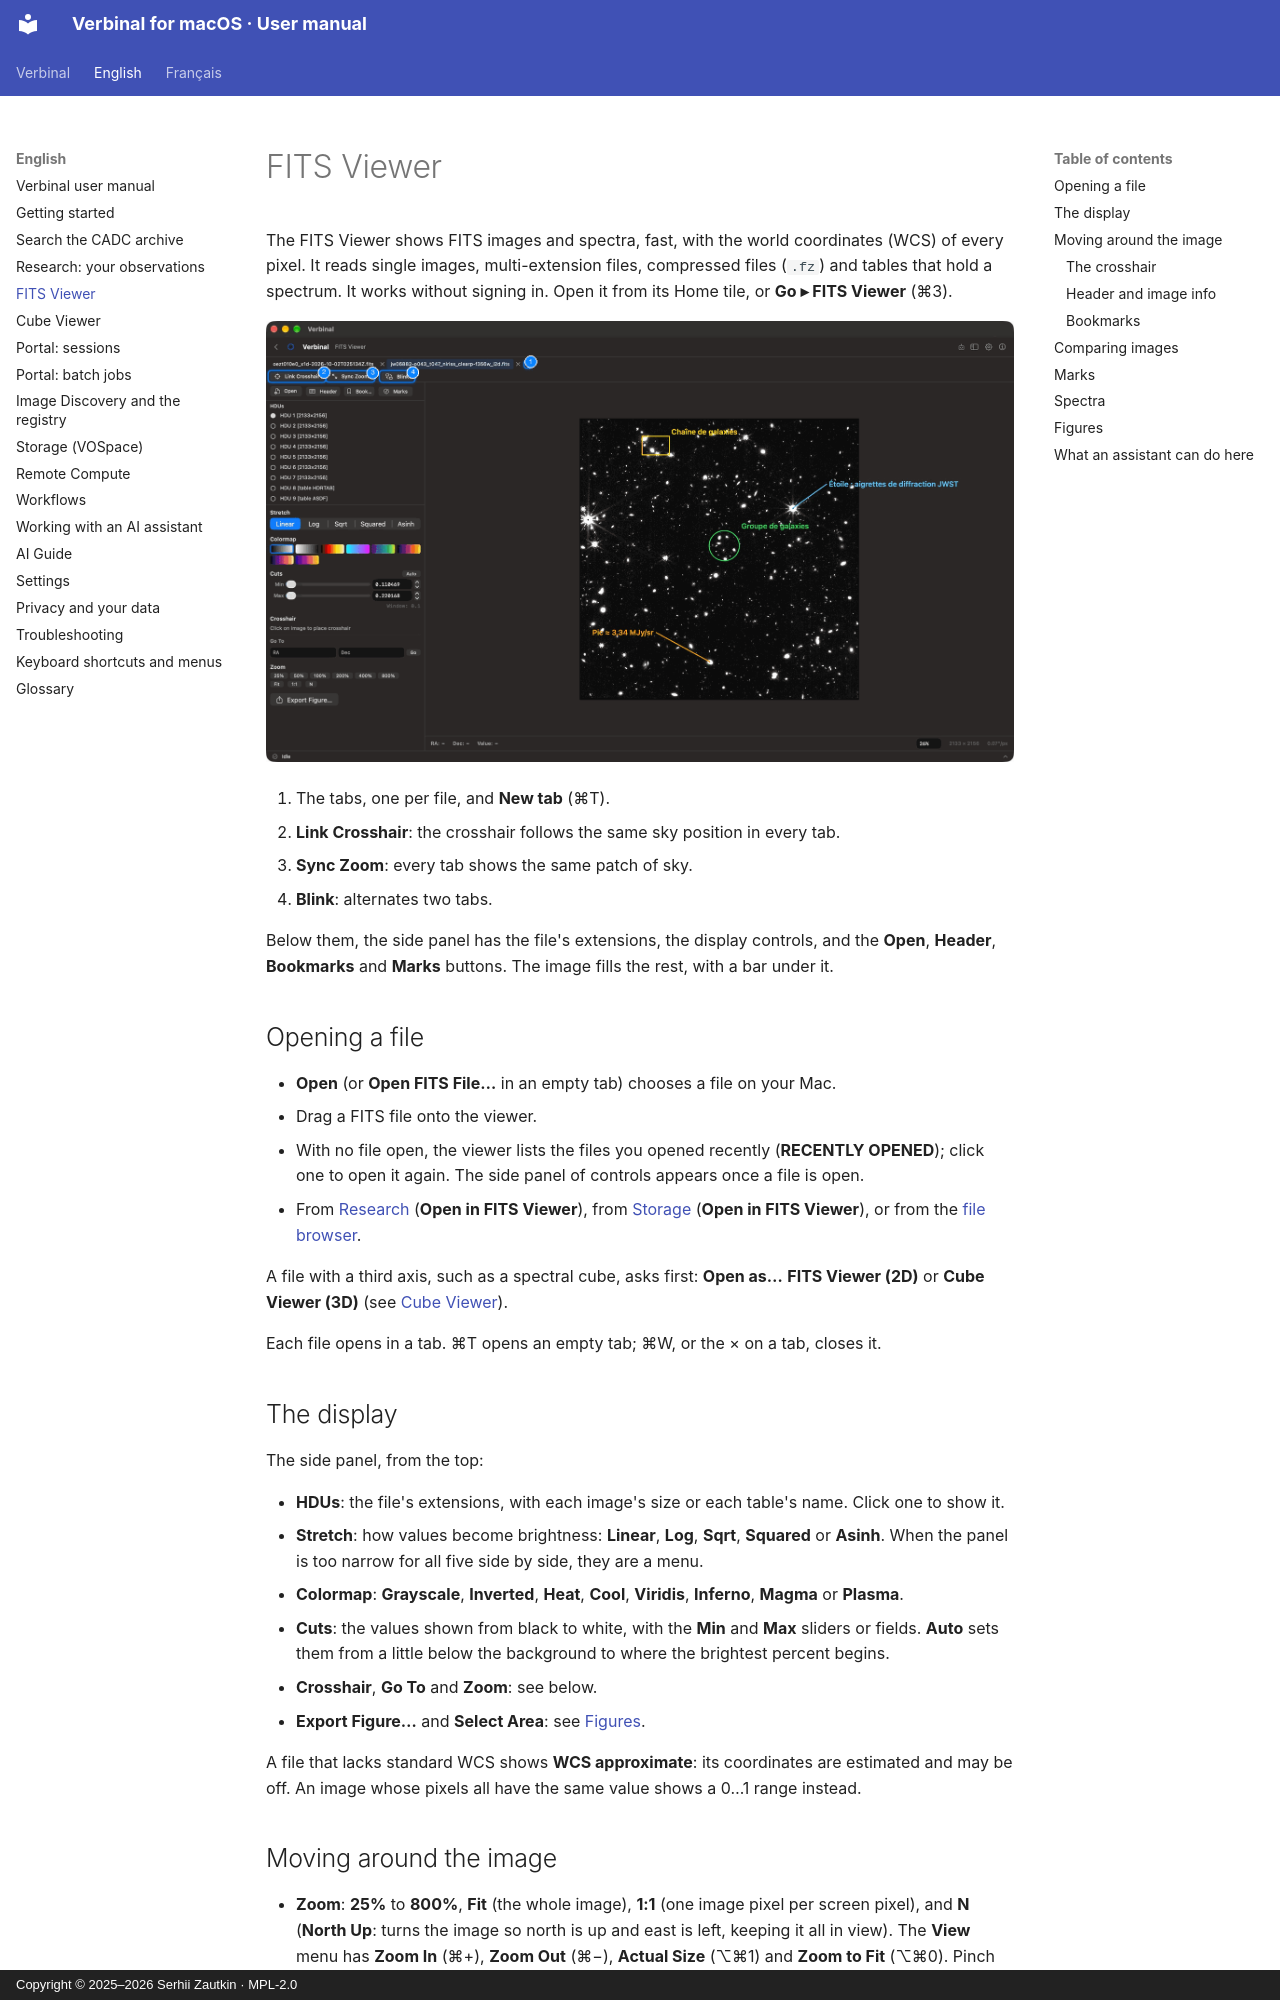

repository: szautkin/canfar-macos · page: en/04-fits-viewer/index.html · generator: mkdocs · copyright: Copyright © 2025–2026 Serhii Zautkin · MPL-2.0

# FITS Viewer

The FITS Viewer shows FITS images and spectra, fast, with the world coordinates (WCS) of every pixel.
It reads single images, multi-extension files, compressed files (`.fz`) and tables that hold a
spectrum. It works without signing in. Open it from its Home tile, or **Go ▸ FITS Viewer** (⌘3).

![The FITS Viewer with an image open](../images/en/04-fits-viewer/fits-viewer.png)

1. The tabs, one per file, and **New tab** (⌘T).
2. **Link Crosshair**: the crosshair follows the same sky position in every tab.
3. **Sync Zoom**: every tab shows the same patch of sky.
4. **Blink**: alternates two tabs.

Below them, the side panel has the file's extensions, the display controls, and the **Open**,
**Header**, **Bookmarks** and **Marks** buttons. The image fills the rest, with a bar under it.

## Opening a file

- **Open** (or **Open FITS File…** in an empty tab) chooses a file on your Mac.
- Drag a FITS file onto the viewer.
- With no file open, the viewer lists the files you opened recently (**RECENTLY OPENED**); click one
  to open it again. The side panel of controls appears once a file is open.
- From [Research](03-research.md) (**Open in FITS Viewer**), from [Storage](09-storage.md) (**Open in
  FITS Viewer**), or from the [file browser](01-getting-started.md#the-file-browser).

A file with a third axis, such as a spectral cube, asks first: **Open as…** **FITS Viewer (2D)** or
**Cube Viewer (3D)** (see [Cube Viewer](05-cube-viewer.md)).

Each file opens in a tab. ⌘T opens an empty tab; ⌘W, or the × on a tab, closes it.
